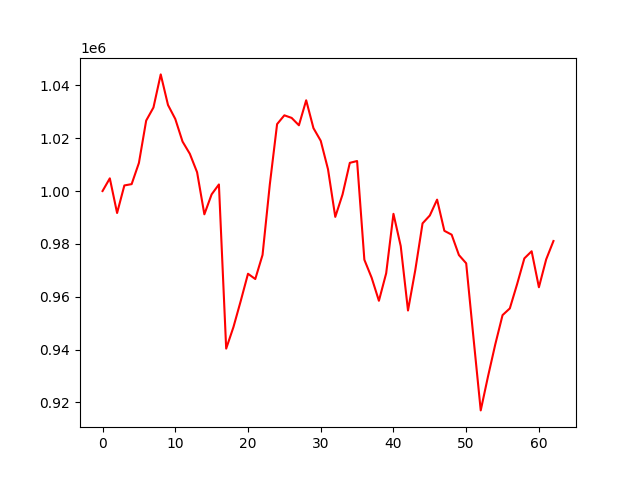

The data file committed next to this chart (first rows):
account_value, date, daily_return
1000000, 2021-10-04, 
1004805, 2021-10-05, 0.004805
991684, 2021-10-06, -0.01306
1002115, 2021-10-07, 0.01052
1002614, 2021-10-08, 0.0004981
1010626, 2021-10-11, 0.007991
1026669, 2021-10-12, 0.01587
1031614, 2021-10-13, 0.004817
1044146, 2021-10-14, 0.01215
1032565, 2021-10-18, -0.01109
1027285, 2021-10-19, -0.005114
1018719, 2021-10-20, -0.008338
1014098, 2021-10-21, -0.004537
1007112, 2021-10-22, -0.006889
991190, 2021-10-25, -0.01581
998743, 2021-10-26, 0.007619
1002489, 2021-10-27, 0.003751
940349, 2021-10-28, -0.06199
948514, 2021-10-29, 0.008683
958382, 2021-11-01, 0.0104
968688, 2021-11-02, 0.01075
966697, 2021-11-03, -0.002056
975823, 2021-11-04, 0.009441
1002488, 2021-11-08, 0.02733
1025331, 2021-11-09, 0.02279
1028659, 2021-11-10, 0.003245
1027680, 2021-11-11, -0.0009513
1024884, 2021-11-12, -0.002721
1034346, 2021-11-15, 0.009232
1023807, 2021-11-16, -0.01019
1019016, 2021-11-17, -0.00468
1008251, 2021-11-18, -0.01056
990211, 2021-11-22, -0.01789
998697, 2021-11-23, 0.008569
1010668, 2021-11-24, 0.01199
1011362, 2021-11-25, 0.0006868
973991, 2021-11-26, -0.03695
967193, 2021-11-29, -0.006979
958461, 2021-11-30, -0.009028
968876, 2021-12-01, 0.01087
991378, 2021-12-02, 0.02323
979162, 2021-12-03, -0.01232
954785, 2021-12-06, -0.0249
970056, 2021-12-07, 0.01599
987756, 2021-12-08, 0.01825
990745, 2021-12-09, 0.003027
996744, 2021-12-10, 0.006055
984941, 2021-12-13, -0.01184
983487, 2021-12-14, -0.001477
975774, 2021-12-15, -0.007842
972643, 2021-12-16, -0.003209
944533, 2021-12-17, -0.0289
916967, 2021-12-20, -0.02918
929808, 2021-12-21, 0.014
941962, 2021-12-22, 0.01307
953026, 2021-12-23, 0.01175
955571, 2021-12-24, 0.002671
964732, 2021-12-27, 0.009586
974509, 2021-12-28, 0.01013
977207, 2021-12-29, 0.002769
... 3 more rows
